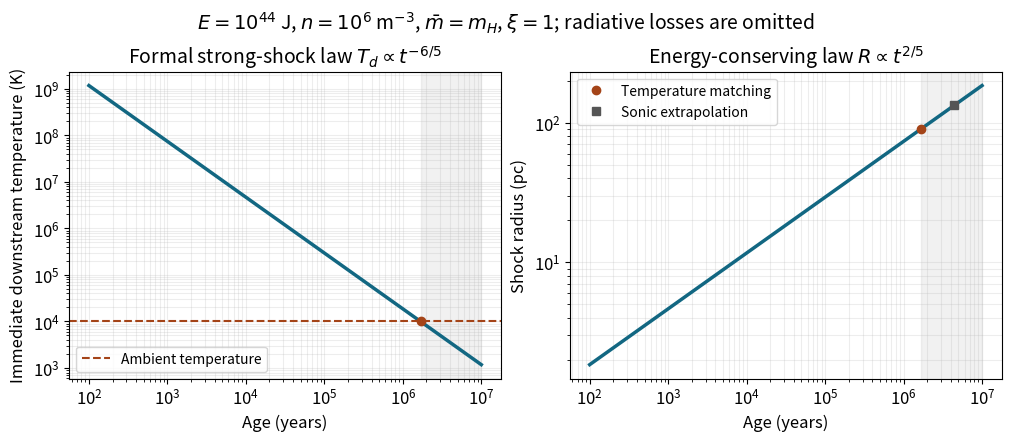

The matplotlib source for this figure: (Note: this script raises an exception after producing the figure.)
"""Original explanatory figure; Python 3.14, NumPy 2.3.5, Matplotlib 3.10.7.
The only output is a same-basename PNG in the current working directory.
"""
from pathlib import Path
import numpy as np
import matplotlib
matplotlib.use("Agg")
import matplotlib.pyplot as plt
plt.rcParams.update({"font.size":12,"axes.titlesize":14,"figure.facecolor":"white","axes.facecolor":"white","savefig.facecolor":"white"})

t=np.geomspace(100,1e7,700);radius=4.6293235726*(t/1000)**.4;temp=7.4524246659e7*(t/1000)**(-1.2)
tT=1.686221654e6;tsonic=4.445012406e6
fig,axs=plt.subplots(1,2,figsize=(10,4.3),layout='constrained')
axs[0].loglog(t,temp,lw=2.5,color='#126782');axs[0].axhline(1e4,ls='--',color='#a44418',lw=1.5,label='Ambient temperature')
axs[0].plot(tT,1e4,'o',color='#a44418');axs[0].set(xlabel='Age (years)',ylabel='Immediate downstream temperature (K)',title=r'Formal strong-shock law $T_d\propto t^{-6/5}$');axs[0].legend(fontsize=10)
axs[1].loglog(t,radius,lw=2.5,color='#126782');axs[1].plot(tT,90.423934975,'o',color='#a44418',label='Temperature matching')
axs[1].plot(tsonic,133.24984987,'s',color='#555555',label='Sonic extrapolation');axs[1].set(xlabel='Age (years)',ylabel='Shock radius (pc)',title=r'Energy-conserving law $R\propto t^{2/5}$');axs[1].legend(fontsize=10)
for ax in axs:
 ax.axvspan(tT,1e7,color='#bbbbbb',alpha=.2);ax.grid(alpha=.22,which='both')
fig.suptitle(r'$E=10^{44}$ J, $n=10^6$ m$^{-3}$, $\bar m=m_H$, $\xi=1$; radiative losses are omitted',fontsize=14)

fig.savefig(Path.cwd() / Path(__file__).with_suffix('.png').name, dpi=140, facecolor='white', transparent=False)
plt.close(fig)
